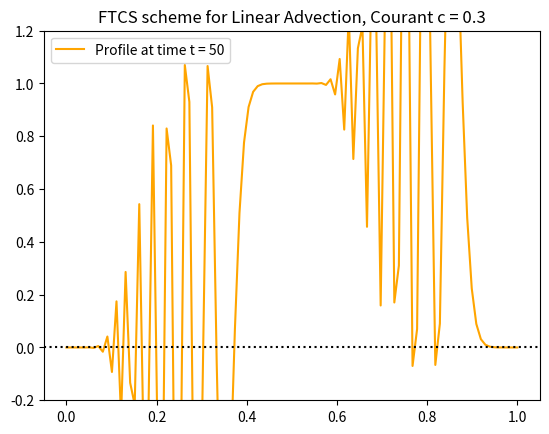

Here is the Python script that generated this plot:
#!/usr/bin/env python3
# -*- coding: utf-8 -*-
"""
Created on Fri Oct 20 10:42:47 2017

[redacted]
"""

import numpy as np
import matplotlib.pyplot as plt
from numpy import where, cos, pi , sin


def main():
    
    
    # FTCS scheme with periodic boundaries 
    def FTCS ( phi0, c , nt): 
        
        if (phi0[0] != phi0[-1]):
            print('Careful: your c.i. PhiO does not have periodic boundaries')
            
        nx = len(phi0) 
        # Create the function phi(t) and initialize to 0
        phi = np.zeros(nx,dtype=float) 
        # Create phiOld and initialize it to phi0
        phiOld = phi0.copy()
        
        # Loop over time steps
        for it in range(nt):
            # Loop over space (excluding end points, [0] and [nx-1])
            for ix in range(1,nx-1):
                phi[ix] = phiOld[ix] - 0.5 * c * (phiOld[ix+1] - phiOld[ix-1])
            # Update values at end points
            phi[0] = phiOld[0] -  0.5 * c * (phiOld[1] - phiOld[nx-2])
            phi[nx-1] = phi[0]
            # Update old time value
            phiOld = phi.copy() 
            
            
        return(phi)
        
    # Set the space grid
    Nx = 100                    # Number of points from x=0 to x=1 inclusive
    Length=1
    x = np.linspace(0,Length,Nx)     # Points in the x direction
    
    # Initial conditions for dependent variable phi 
    f_0 = where(x>0.25, 1, 0 ) - where(x>0.75, 1, 0 )
    # Plot initial conditions
    plt.clf()
    plt.ion()
    plt.plot(x, f_0, label="Initial conditions")
    plt.legend(loc="best")
    plt.axhline(0, linestyle=':',color='black')
    plt.ylim([-0.2,1.2])
    plt.show()
    
    
    
    c = 0.3
    
    # Call  FTCS 
    
    t4 = 50
    f4_FTCS = FTCS ( f_0, c , t4 )
    
    # Plot result
    plt.clf()
    plt.ion()
    plt.plot(x, f4_FTCS, label="Profile at time t = %g" %t4 , color = 'orange')
    plt.legend(loc="best")
    plt.title("FTCS scheme for Linear Advection, Courant c = %g" %c)
    plt.axhline(0, linestyle=':',color='black')
    plt.ylim([-0.2,1.2])
    plt.show()

    
        
        
        
main()